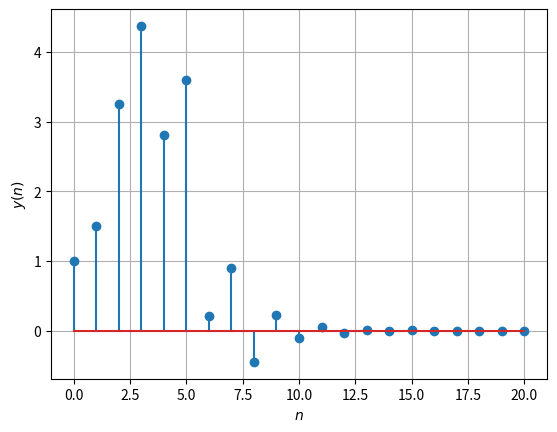

Python code for this plot: (Note: this script raises an exception after producing the figure.)
import numpy as np
import matplotlib.pyplot as plt
#If using termux
#import subprocess
#import shlex
#end if

n = np.arange(14)
fn=(-1/2)**n
hn1=np.pad(fn, (0,2), 'constant', constant_values=(0))
hn2=np.pad(fn, (2,0), 'constant', constant_values=(0))
h = hn1+hn2

nh=len(h)
x=np.array([1.0,2.0,3.0,4.0,2.0,1.0])
nx = len(x)

y = np.zeros(nx+nh-1)

for k in range(0,nx+nh-1):
	for n in range(0,nx):
		if k-n >= 0 and k-n < nh:
			y[k]+=x[n]*h[k-n]

print(y)
#plots
plt.stem(range(0,nx+nh-1),y)
plt.xlabel('$n$')
plt.ylabel('$y(n)$')
plt.grid()# minor

#If using termux
plt.savefig('figs/5_5.png')
#subprocess.run(shlex.split("termux-open ../figs/ynconv.pdf"))
#else
plt.show()
